Run: headless pygame with SDL's dummy video driver; simulated clock (each Clock.tick advances the game by its frame time, no real sleeping); random seed 0; keys injected as events and as key.get_pressed() state; mouse plan: one left click at the window centre at the start of phase 2, then a move to the lower-right quarter at the start of phase 3.
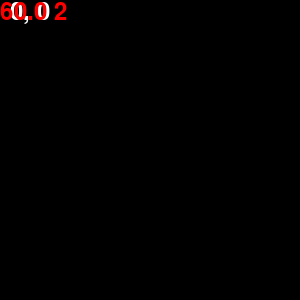
Frame 1 of 4 · flips 1–60 · no input
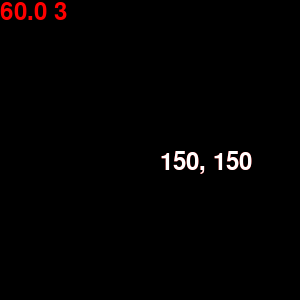
Frame 2 of 4 · flips 61–180 · clicked the window centre · tapped SPACE, RETURN · held RIGHT (→), D
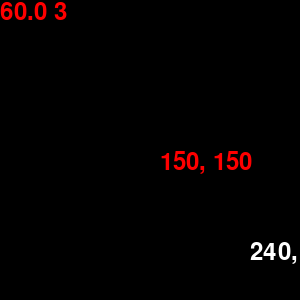
Frame 3 of 4 · flips 181–300 · moved the mouse to the lower-right quarter · held DOWN (↓), S
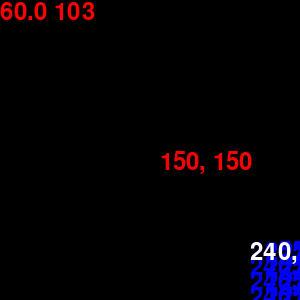
Frame 4 of 4 · flips 301–420 · held LEFT (←), A, UP (↑), W

The pygame program that drew these frames:

import pygame
#wertyuio1234567890
class Fill:
    def __init__(self, surface, color):
        self.color = color
        self.surface = surface
    def evaluate(self):
        self.surface.fill(self.color)

class Text:
    def __init__(self, surface, font, text, pos, color):
        self.text = text
        self.pos = pos
        self.color = color
        self.text_render = font.render(self.text, True, self.color)
        self.surface = surface
    def evaluate(self):
        self.surface.blit(self.text_render, self.pos)

class Circle:
    def __init__(self, surface, pos, radius, color):
        self.surface = surface
        self.pos = pos
        self.radius = radius
        self.color = color
    def evaluate(self):
        pygame.draw.circle(self.surface, self.color, self.pos, self.radius)

class Rectangle:
    def __init__(self, surface, pos, width, height, color):
        self.surface = surface
        self.pos = pos
        self.width = width
        self.height = height
        self.color = color
    def evaluate(self):
        pygame.draw.rect(self.surface, self.color, self.pos, self.width, self.height)

WHITE = (255, 255, 255)
RED = (255, 0, 0)

MARGIN = 15

pygame.init()
clock = pygame.time.Clock()
fps = clock.tick()
scr = pygame.display.set_mode((300, 300))
font = pygame.font.Font(None, 36)

to_render = [Fill(scr, (0, 0, 0))]

run = True
while run: 
    clock.tick(1000)
    is_moved = False
    this_tick = to_render.copy()
    for e in pygame.event.get():
        if e.type == pygame.QUIT or (e.type == pygame.KEYDOWN and e.key == pygame.K_ESCAPE):
            run = False
        if e.type == pygame.MOUSEMOTION:
            x, y = e.pos
            dx, dy = e.rel
            this_tick.append(Text(scr, font, f"{x}, {y}", (x+10, y), (200, 200, 200)))
            is_moved = True
        if e.type == pygame.MOUSEBUTTONDOWN:
            if e.button == 1:
                x, y = e.pos
                this_tick.append(Circle(scr, (5, 5), 5, WHITE))
                to_render.append(Text(scr, font, f"{x}, {y}", (x+10, y), RED))
        if e.type == pygame.KEYDOWN:
            if e.key == pygame.K_q:
                for i in range(10):
                    to_render.append(Text(scr, font, f"{x}, {y+i*MARGIN}", (x+10, y+i*MARGIN), (0, 255, 0)))
            if e.key == pygame.K_w:
                for i in range(10):
                    for j in range(10):
                        to_render.append(Text(scr, font, f"{x+j*MARGIN}, {y+i*MARGIN}", (x+10+j*MARGIN, y+i*MARGIN), (0, 0, 255)))

    if not is_moved:
        x, y = pygame.mouse.get_pos()
        this_tick.append(Text(scr, font, f"{x}, {y}", (x+10, y), WHITE))

    this_tick.append(Text(scr, font, f"{clock.get_fps():.1f} {len(this_tick)}", (0, 0), RED))

    for command in this_tick:
        command.evaluate()
    pygame.display.update()
pygame.quit()
